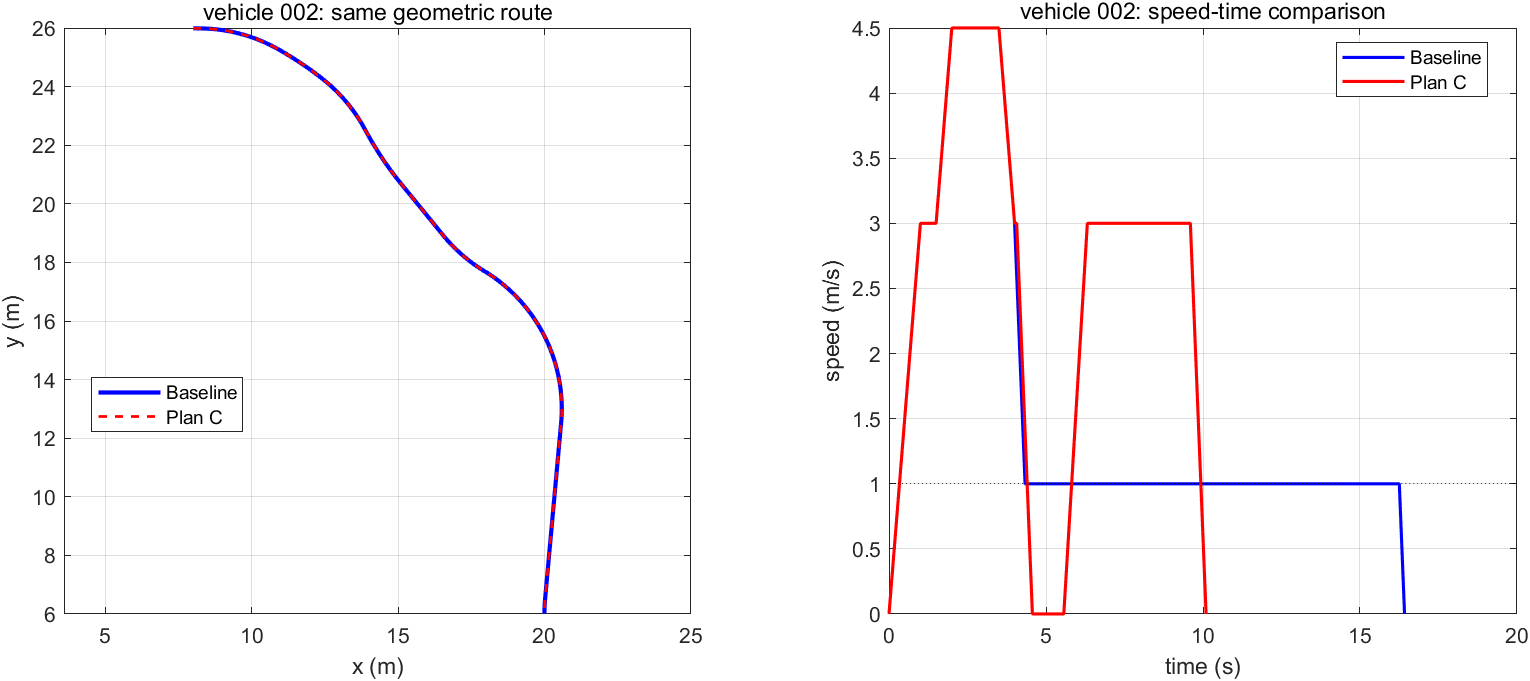

The table this chart was drawn from, first rows:
arrival_time_s, path_length_m, low_speed_total_time_s, longest_low_speed_time_s, stationary_time_s, max_speed_mps, variant
16.42, 26.17, 12.42, 12.09, 0, 4.5, baseline
10.1, 26.17, 1.917, 1.417, 1, 4.5, plan_c
